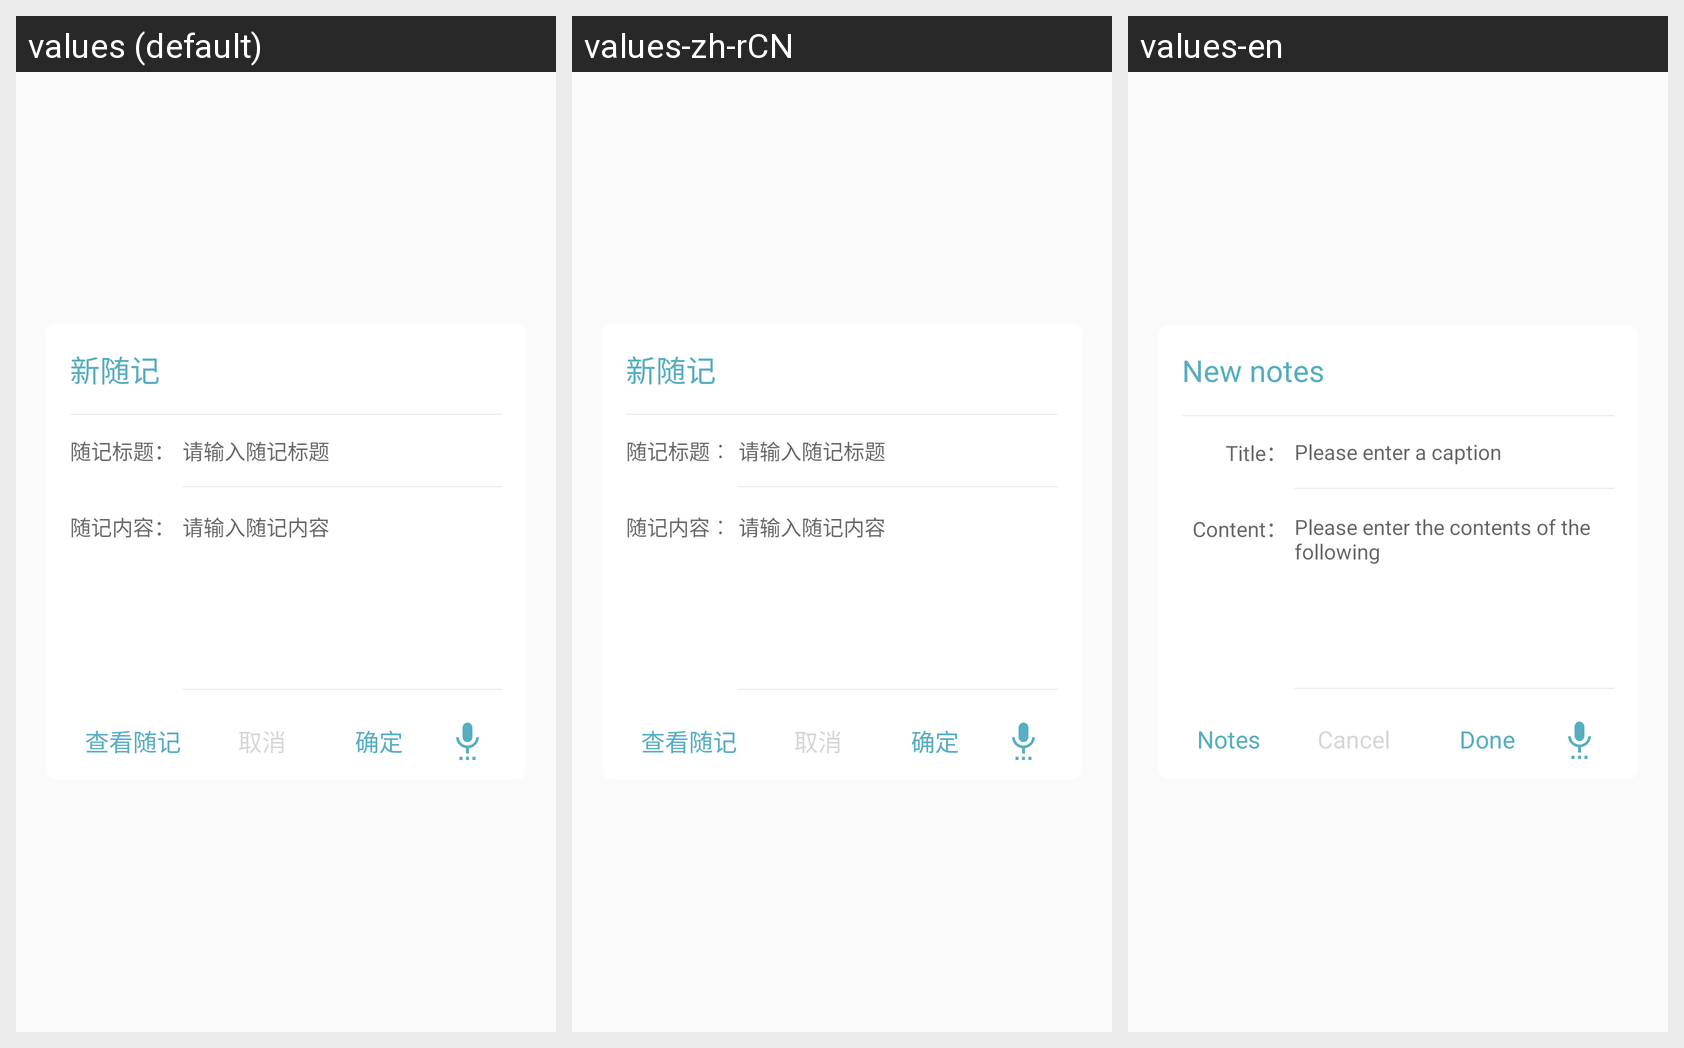

For this localized Android screen grid, give each drawn string resource with its value in every locale shown.
Android screen res/layout/activity_quick_write.xml rendered under 3 locales, left to right: values (default), values-zh-rCN, values-en. Device: Nexus 5 (rendered at 1080×1920; each locale shown at half size, 540×960, under a caption strip naming it); theme AppTheme.
Strings drawn on this screen, with the default value and each locale's value (text and hints the layout hard-codes, and strings that could not be matched under every locale, appear in the picture but are not listed):

dialog_title
  values: 新随记
  values-zh-rCN: 新随记
  values-en: New notes

dialog_note_title
  values: 随记标题：
  values-zh-rCN: 随记标题︰
  values-en: Title：

prompt_dialog_title
  values: 请输入随记标题
  values-zh-rCN: 请输入随记标题
  values-en: Please enter a caption

dialog_note_content
  values: 随记内容：
  values-zh-rCN: 随记内容︰
  values-en: Content：

prompt_dialog_content
  values: 请输入随记内容
  values-zh-rCN: 请输入随记内容
  values-en: Please enter the contents of the following

prompt_enter
  values: 确定
  values-zh-rCN: 确定
  values-en: Done

prompt_cancel
  values: 取消
  values-zh-rCN: 取消
  values-en: Cancel

prompt_look_note
  values: 查看随记
  values-zh-rCN: 查看随记
  values-en: Notes
